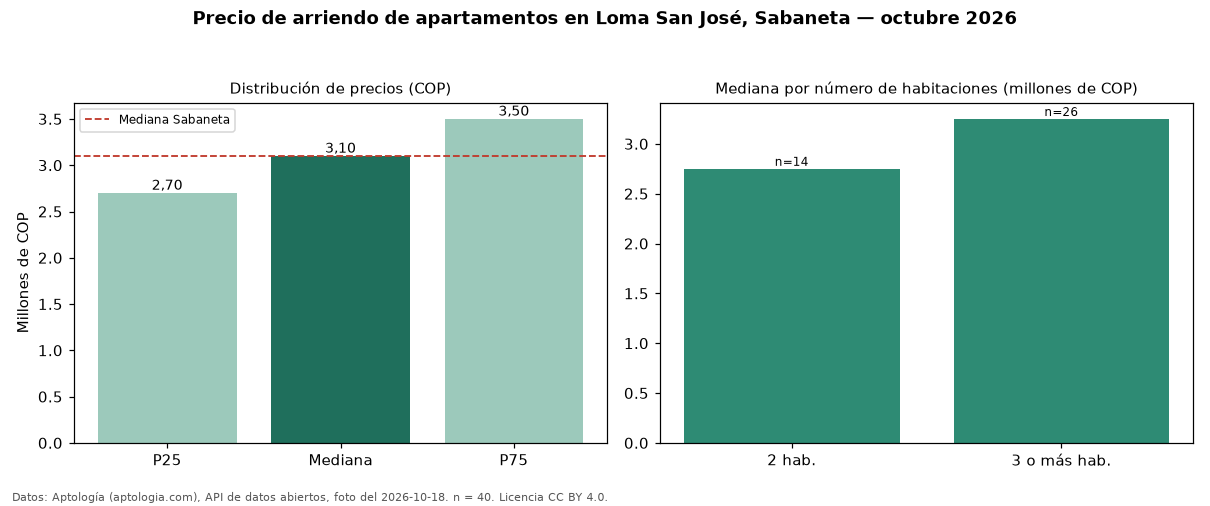

The table this chart was drawn from, first rows:
seccion, metrica, valor_cop, n
precio, p25, 2700000, 40
precio, mediana, 3100000, 40
precio, p75, 3500000, 40
precio, minimo, 1900000, 40
precio, maximo, 3900000, 40
parqueadero, avisos_con_parqueadero, 40, 40
parqueadero, mediana_con_parqueadero, 3100000, 40
habitaciones, 2, 2750000, 14
habitaciones, 3+, 3250000, 26
ciudad, mediana_ciudad, 3100000, 
fuente, fecha_foto, 2026-10-18, 
fuente, atribucion, https://www.aptologia.com/arriendo/saban…, 
